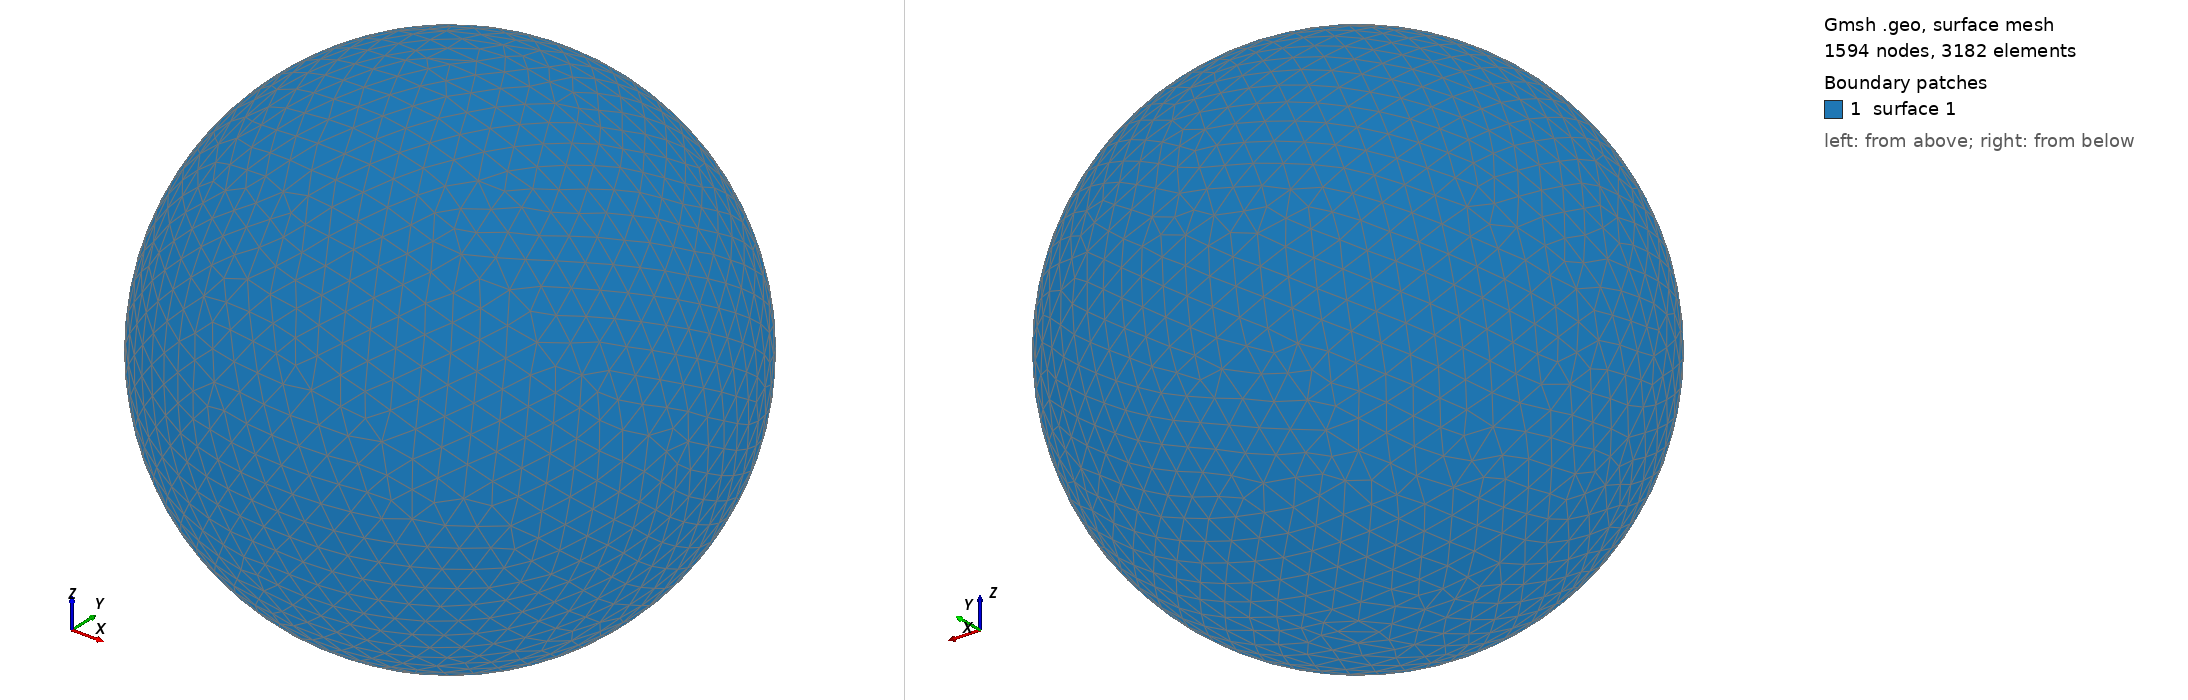

Gmsh geometry script, surface-meshed: 1594 nodes, 3182 surface elements. Boundary patches (legend numbers): 1 surface 1. Left view from above one corner, right view from below the opposite corner. The script declares no physical surfaces, so the legend lists its geometric surfaces. The drawing asked Gmsh for element sizes between 1% and 20% of the model's largest extent; the script's own settings can give other sizes.

=== shot1883.geo (drawn) ===
SetFactory("OpenCASCADE");
Point(1) = {0,0,0,0};
Sphere(1) = {0,0,0,0.08938000};
MeshSize{ PointsOf{ Surface{:}; } } = 0.008938000;
Mesh.ElementOrder=1;
Mesh.Format=39;
